Run: headless pygame with SDL's dummy video driver; simulated clock (each Clock.tick advances the game by its frame time, no real sleeping); random seed 0; keys injected as events and as key.get_pressed() state; mouse plan: one left click at the window centre at the start of phase 2, then a move to the lower-right quarter at the start of phase 3.
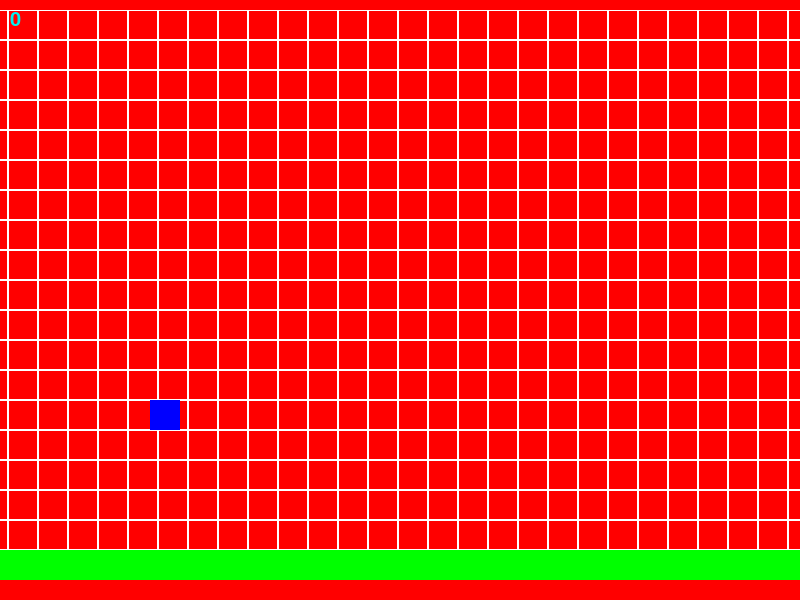
Frame 1 of 4 · flips 1–60 · no input
Frame 2 of 4 · flips 61–180 · clicked the window centre · tapped SPACE, RETURN · held RIGHT (→), D · screen unchanged from frame 1, image omitted
Frame 3 of 4 · flips 181–300 · moved the mouse to the lower-right quarter · held DOWN (↓), S · screen unchanged from frame 2, image omitted
Frame 4 of 4 · flips 301–420 · held LEFT (←), A, UP (↑), W · screen unchanged from frame 3, image omitted

The pygame program that drew these frames:

import pygame as pg


class Dash:
    def __init__(self, x=56, y=19):
        self.width = x
        self.height = y
        self.board = [[0] * (y - 1) + [1] for _ in range(x)]
        self.cell_size = 30
        self.left, self.top = -22, 10
        self.move = pg.USEREVENT + 1
        self.player_x = 150
        self.player_y = 400
        self.player_width, self.player_height = 30, 30
        self.jump = 100
        self.fall = 2
        self.inJump = False
        self.onGround = False
        pg.time.set_timer(self.move, 20)
        self.score = 0

    def render(self, screen):
        for x in range(len(self.board)):
            for y in range(len(self.board[0])):
                if self.board[x][y] == 0:
                    pg.draw.rect(screen, pg.Color(255, 255, 255),
                                     (x * self.cell_size + self.left, y * self.cell_size + self.top,
                                      self.cell_size,
                                      self.cell_size), 1)
                else:
                    pg.draw.rect(screen, pg.Color(0, 255, 0),
                                 (x * self.cell_size + self.left, y * self.cell_size + self.top,
                                  self.cell_size,
                                  self.cell_size))
        pg.draw.rect(screen, (0, 0, 255), (self.player_x, self.player_y, self.player_width, self.player_height))
        f = pg.font.Font(None, 30)
        text_open = f.render(f'{self.score}', True,
                             (0, 240, 240))
        screen.blit(text_open, (10, 10))

    def on_click(self, cell):
        pass

    def get_cell(self, mouse_pos):
        cell_x = (mouse_pos[0] - self.left) // self.cell_size
        cell_y = (mouse_pos[1] - self.top) // self.cell_size
        if cell_x < 0 or cell_x >= self.width or cell_y < 0 or cell_y >= self.height:
            return None
        return cell_x, cell_y

    def get_click(self, mouse_pos):
        cell = self.get_cell(mouse_pos)
        if cell:
            self.on_click(cell)

    def get_fall(self, pos):
        x, y = self.get_cell(pos)
        if self.board[x][y] == 0:
            return True
        return False

    def get_block(self, pos):
        x, y = self.get_cell(pos)
        return (x * self.cell_size + self.left, y * self.cell_size + self.top)

    def map_plus(self):
        for _ in range(28):
            self.board.append([0] * 18 + [1])

    def moving(self):
        self.left -= 2
        if self.left == -52:
            self.left = -22
            self.score += 1
            self.board.pop(0)
            if len(self.board) == 28:
                self.map_plus();
        if not(self.inJump):
            if (self.get_fall((self.player_x, self.player_y + self.player_height)) and
                self.get_fall((self.player_x + self.player_width, self.player_y + self.player_height))):
                if (self.get_fall((self.player_x, self.player_y + self.player_height + self.fall)) and
                    self.get_fall((self.player_x + self.player_width, self.player_y + self.player_height + self.fall))):
                    self.player_y += 4
                else:
                    x, y = self.get_block((self.player_x,
                                           self.player_y + self.player_height + self.fall))
                    x1, y1 = self.get_block((self.player_x + self.player_width,
                                             self.player_y + self.player_height + self.fall))
                    if y > y1:
                        self.player_y = y - self.player_height
                    else:
                        self.player_y = y1 - self.player_height
            else:
                self.inJump = False
                self.jump = 30
                self.fall = 6
                self.onGround = True
        else:
            if self.jump > 0:
                self.player_y -= 4

            self.jump -= 1
            if self.jump == -3:
                self.inJump = False


    def jumping(self):
        if self.onGround:
            self.inJump = True
            self.onGround = False



def main():
    pg.init()
    x, y = 800, 600
    size = (x, y)
    screen = pg.display.set_mode(size)
    clock = pg.time.Clock()
    pg.display.set_caption('Dash')
    board = Dash()

    running = True

    while running:
        for event in pg.event.get():
            if event.type == pg.QUIT:
                running = False
            if event.type == pg.MOUSEBUTTONDOWN and event.button == 1:
                board.jumping()
            if event.type == pg.KEYDOWN and event.key == pg.K_SPACE:
                board.jumping()
            if event.type == board.move:
                board.moving()


        screen.fill((255, 0, 0))
        board.render(screen)
        pg.display.flip()
        clock.tick(50)
    pg.quit()


if __name__ == '__main__':
    main()
